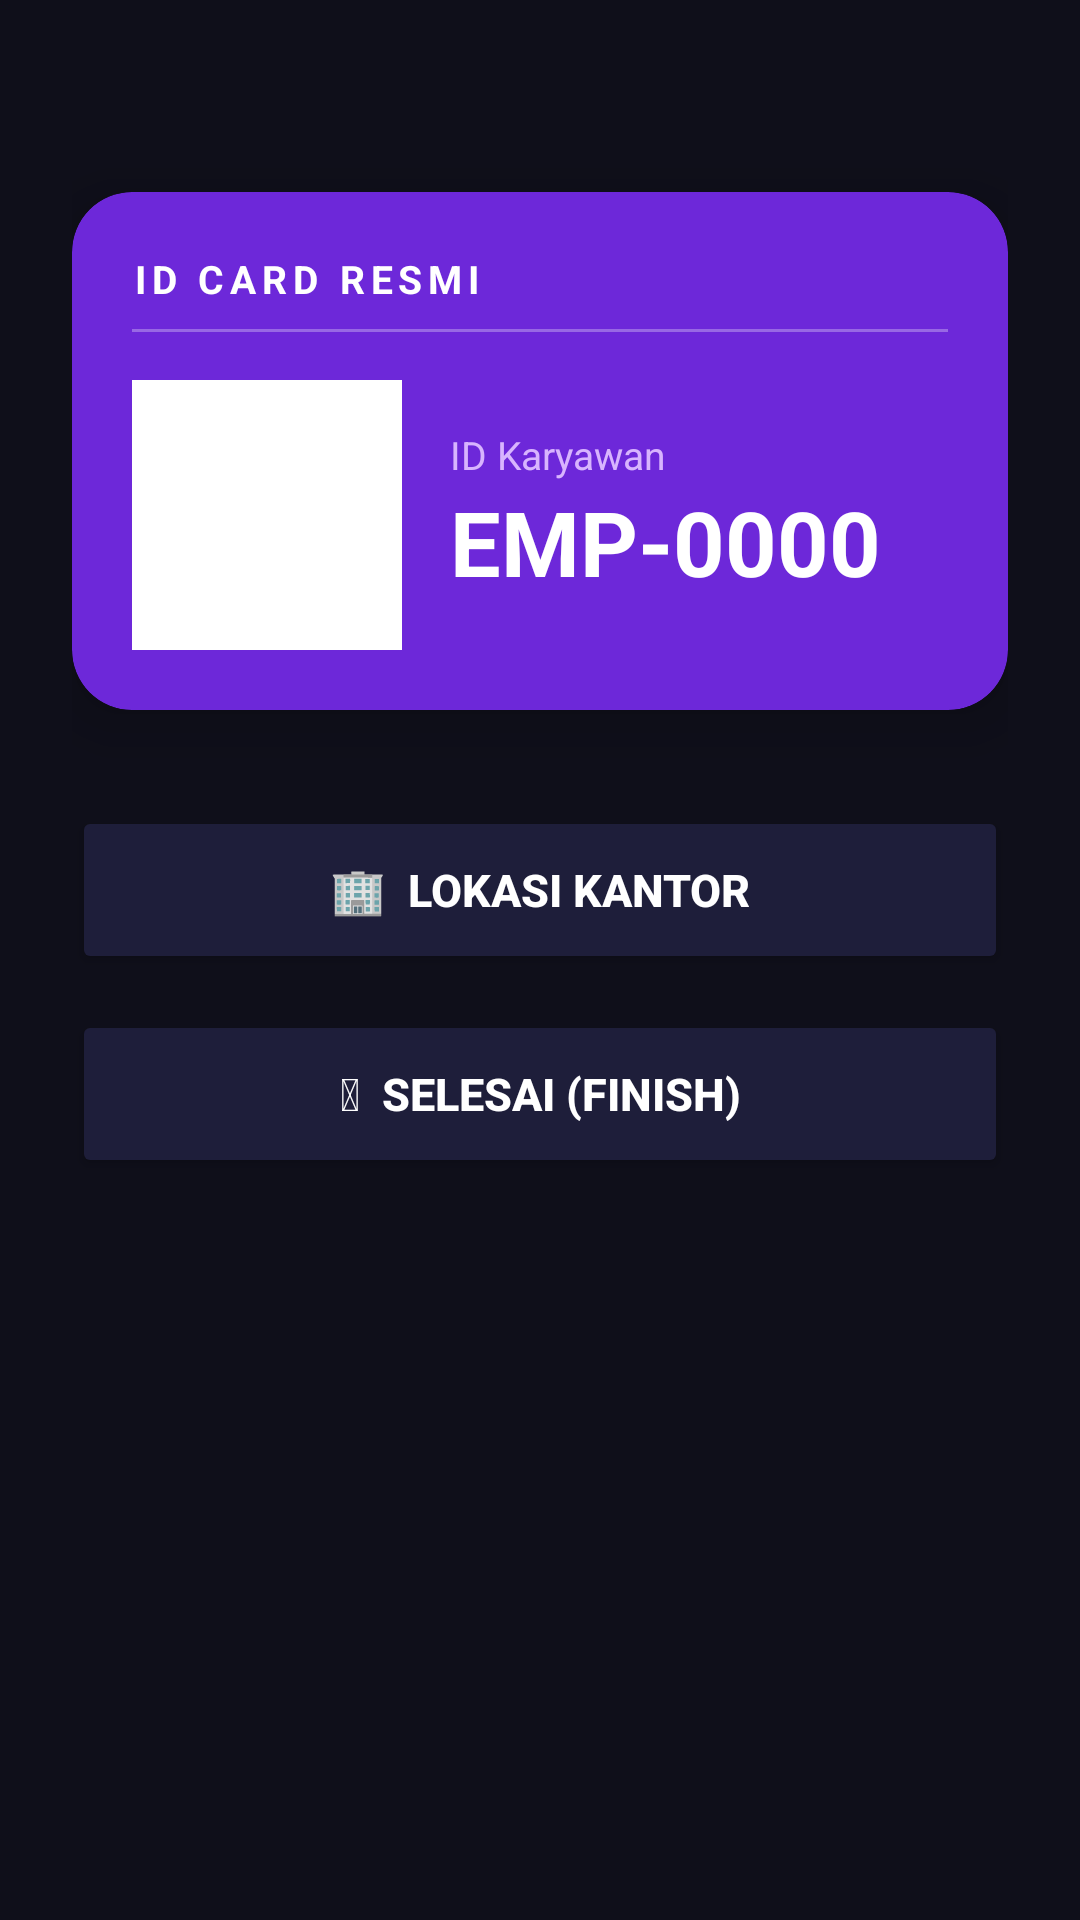

Write the Android layout XML for this screen, with the resource values it uses.
<!-- AndroidManifest.xml: application theme Theme.ApkPiw -->
<!-- res/layout/activity_detail.xml -->
<?xml version="1.0" encoding="utf-8"?>

<ScrollView xmlns:android="http://schemas.android.com/apk/res/android"
    xmlns:app="http://schemas.android.com/apk/res-auto"
    android:layout_width="match_parent"
    android:layout_height="match_parent"
    android:background="#0F0F1A">

    <androidx.constraintlayout.widget.ConstraintLayout
        android:layout_width="match_parent"
        android:layout_height="wrap_content"
        android:padding="24dp">

        
        <androidx.cardview.widget.CardView
            android:id="@+id/cardId"
            android:layout_width="0dp"
            android:layout_height="wrap_content"
            android:layout_marginTop="40dp"
            app:cardCornerRadius="20dp"
            app:cardBackgroundColor="#6D28D9"
            app:cardElevation="12dp"
            app:layout_constraintTop_toTopOf="parent"
            app:layout_constraintStart_toStartOf="parent"
            app:layout_constraintEnd_toEndOf="parent">

            <LinearLayout
                android:layout_width="match_parent"
                android:layout_height="wrap_content"
                android:orientation="vertical"
                android:padding="20dp">

                <TextView
                    android:layout_width="wrap_content"
                    android:layout_height="wrap_content"
                    android:text="ID CARD RESMI"
                    android:textColor="#FFFFFF"
                    android:textSize="13sp"
                    android:textStyle="bold"
                    android:letterSpacing="0.15"/>

                <View
                    android:layout_width="match_parent"
                    android:layout_height="1dp"
                    android:background="#FFFFFF"
                    android:alpha="0.3"
                    android:layout_marginTop="8dp"
                    android:layout_marginBottom="16dp"/>

                <LinearLayout
                    android:layout_width="match_parent"
                    android:layout_height="wrap_content"
                    android:orientation="horizontal"
                    android:gravity="center_vertical">

                    <ImageView
                        android:id="@+id/imgHasil"
                        android:layout_width="90dp"
                        android:layout_height="90dp"
                        android:scaleType="centerCrop"
                        android:background="#FFFFFF"/>

                    <LinearLayout
                        android:layout_width="0dp"
                        android:layout_height="wrap_content"
                        android:layout_weight="1"
                        android:orientation="vertical"
                        android:layout_marginStart="16dp">

                        <TextView
                            android:layout_width="wrap_content"
                            android:layout_height="wrap_content"
                            android:text="ID Karyawan"
                            android:textColor="#D8B4FE"
                            android:textSize="13sp"/>

                        <TextView
                            android:id="@+id/tvIdHasil"
                            android:layout_width="wrap_content"
                            android:layout_height="wrap_content"
                            android:text="EMP-0000"
                            android:textColor="#FFFFFF"
                            android:textSize="30sp"
                            android:textStyle="bold"/>

                    </LinearLayout>
                </LinearLayout>
            </LinearLayout>
        </androidx.cardview.widget.CardView>

        
        <Button
            android:id="@+id/btnLokasi"
            android:layout_width="0dp"
            android:layout_height="56dp"
            android:text="🏢  LOKASI KANTOR"
            android:textSize="15sp"
            android:textStyle="bold"
            android:layout_marginTop="32dp"
            android:backgroundTint="#1E1E3A"
            android:textColor="#FFFFFF"
            app:layout_constraintTop_toBottomOf="@id/cardId"
            app:layout_constraintStart_toStartOf="parent"
            app:layout_constraintEnd_toEndOf="parent"/>

        
        <Button
            android:id="@+id/btnSelesai"
            android:layout_width="0dp"
            android:layout_height="56dp"
            android:text="⏻  SELESAI (FINISH)"
            android:textSize="15sp"
            android:textStyle="bold"
            android:layout_marginTop="12dp"
            android:backgroundTint="#1E1E3A"
            android:textColor="#FFFFFF"
            app:layout_constraintTop_toBottomOf="@id/btnLokasi"
            app:layout_constraintStart_toStartOf="parent"
            app:layout_constraintEnd_toEndOf="parent"/>

    </androidx.constraintlayout.widget.ConstraintLayout>
</ScrollView>
<!-- resources referenced by this layout -->
<resources>
  <style name="Theme.ApkPiw" parent="Theme.MaterialComponents.DayNight.DarkActionBar">
          
          <item name="colorPrimary">@color/purple_500</item>
          <item name="colorPrimaryVariant">@color/purple_700</item>
          <item name="colorOnPrimary">@color/white</item>
          
          <item name="colorSecondary">@color/purple_500</item>
          <item name="colorSecondaryVariant">@color/teal_700</item>
          <item name="colorOnSecondary">@color/black</item>
          
          <item name="android:statusBarColor" tools:targetApi="l">?attr/colorPrimaryVariant</item>
          
      </style>
  <color name="purple_500">#FF6200EE</color>
  <color name="purple_700">#FF3700B3</color>
  <color name="white">#FFFFFFFF</color>
  <color name="teal_700">#FF5722</color>
  <color name="black">#FF000000</color>
</resources>
